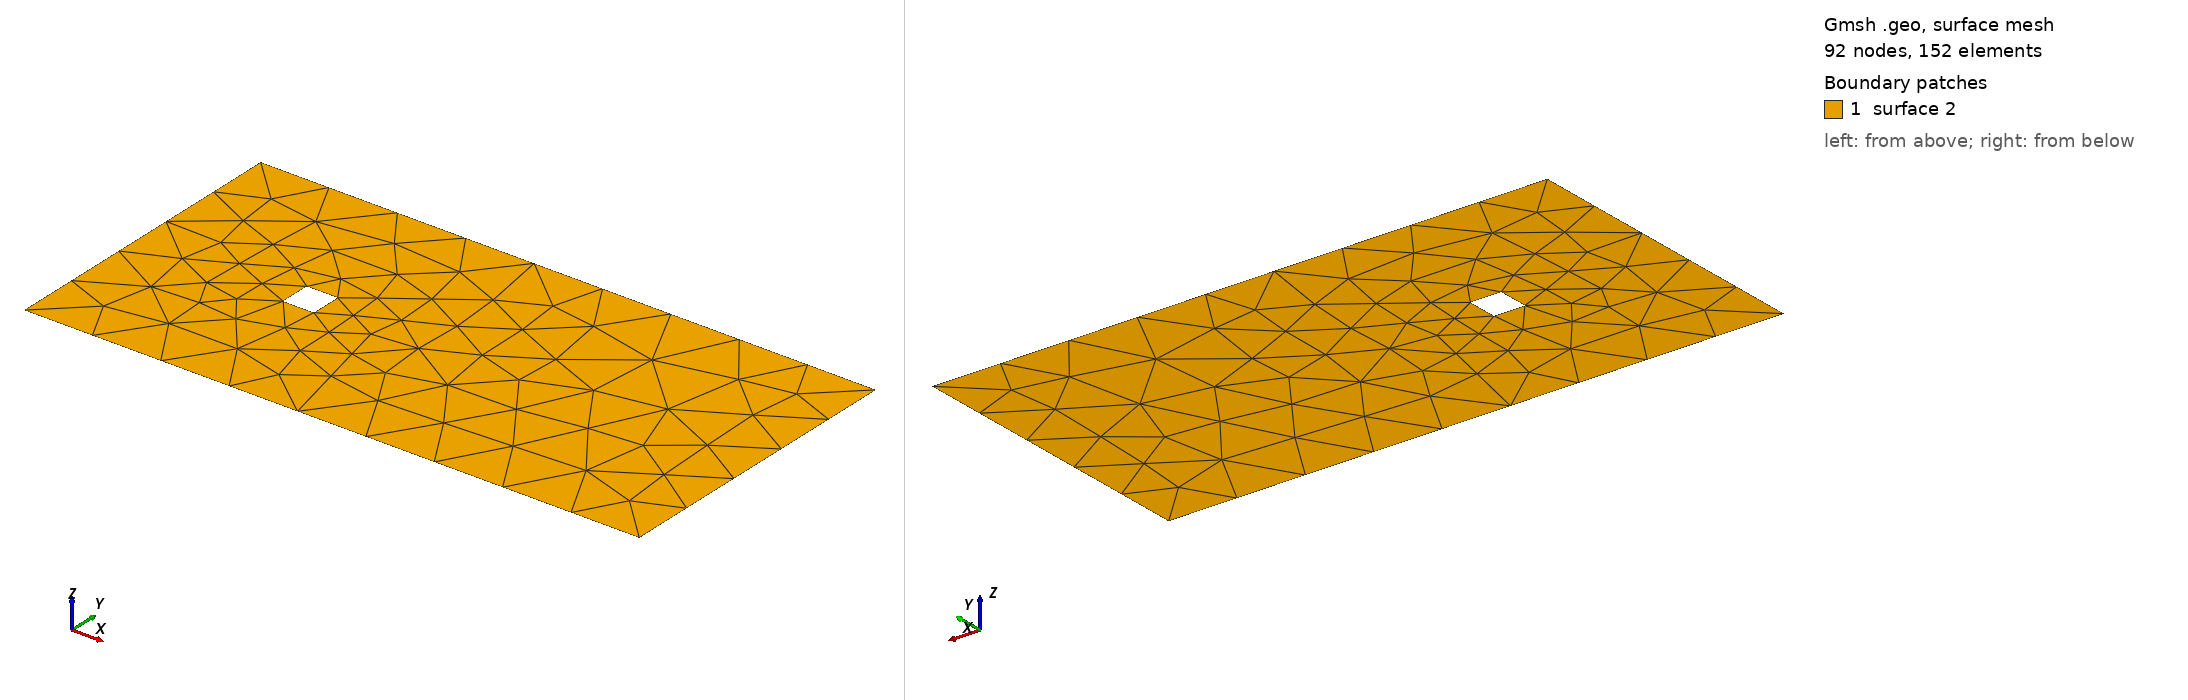

Gmsh geometry script, surface-meshed: 92 nodes, 152 surface elements. Boundary patches (legend numbers): 1 surface 2. Left view from above one corner, right view from below the opposite corner. The script declares no physical surfaces, so the legend lists its geometric surfaces. The drawing asked Gmsh for element sizes between 1% and 20% of the model's largest extent; the script's own settings can give other sizes.

=== straight.geo (drawn) ===
Point(1) = {-3,-1,0};
Point(2) = {-3,1,0};
Point(3) = {1,-1,0};
Point(4) = {1,1,0};

Point(6) = {-2,-0.11,0};
Point(7) = {-1.8,-0.11,0};
Point(8) = {-1.8,0.09,0};
Point(9) = {-2,0.09,0};
Line(1) = {1,3};
Line(2) = {3,4};
Line(3) = {4,2};
Line(4) = {2,1};
Line(5) = {6,7};
Line(6) = {7,8};
Line(7) = {8,9};
Line(8) = {9,6};
//Circle(5) = {6,5,7};
//Circle(6) = {7,5,8};
//Circle(7) = {8,5,9};
//Circle(8) = {9,5,6};
Line Loop(9) = {1,2,3,4}; // exterior loop
Line Loop(10) = {5,6,7,8};
//Plane Surface(1) = {9}; // interior surface
Plane Surface(2) = {9,10}; // exterior surface (with a whole)
